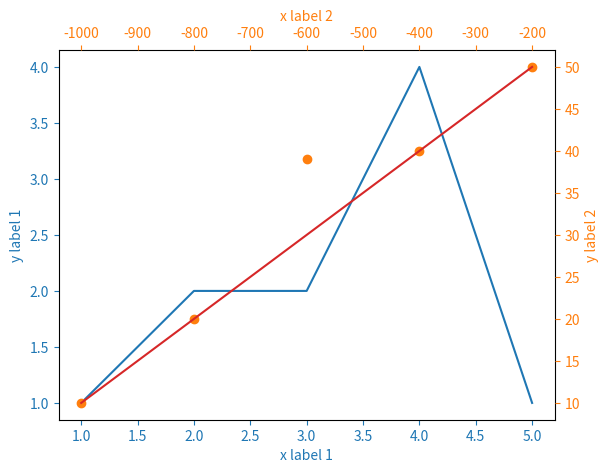

The matplotlib source for this figure:
import matplotlib.pyplot as plt

x_values1=[1,2,3,4,5]
y_values1=[1,2,2,4,1]

x_values2=[-1000,-800,-600,-400,-200]
y_values2=[10,20,39,40,50]

x_values3=[150,200,250,300,350]
y_values3=[10,20,30,40,50]


fig=plt.figure()
ax=fig.add_subplot(111, label="1")
ax2=fig.add_subplot(111, label="2", frame_on=False)
ax3=fig.add_subplot(111, label="3", frame_on=False)

ax.plot(x_values1, y_values1, color="C0")
ax.set_xlabel("x label 1", color="C0")
ax.set_ylabel("y label 1", color="C0")
ax.tick_params(axis='x', colors="C0")
ax.tick_params(axis='y', colors="C0")

ax2.scatter(x_values2, y_values2, color="C1")
ax2.xaxis.tick_top()
ax2.yaxis.tick_right()
ax2.set_xlabel('x label 2', color="C1")
ax2.set_ylabel('y label 2', color="C1")
ax2.xaxis.set_label_position('top')
ax2.yaxis.set_label_position('right')
ax2.tick_params(axis='x', colors="C1")
ax2.tick_params(axis='y', colors="C1")

ax3.plot(x_values3, y_values3, color="C3")
ax3.set_xticks([])
ax3.set_yticks([])

plt.show()